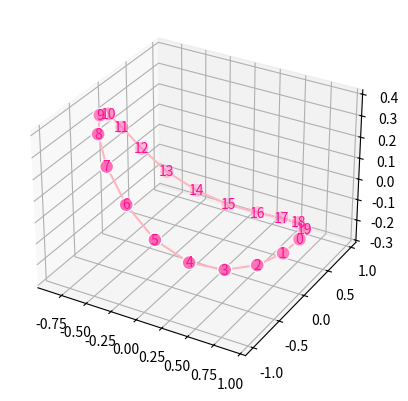

Write the Python code that produced this figure. (Note: this script raises an exception after producing the figure.)
import matplotlib.pyplot as plt
from mpl_toolkits.mplot3d import Axes3D
from matplotlib.offsetbox import OffsetImage, AnnotationBbox
import networkx as nx
import numpy as np

class GraphPlot3D:
    def __init__(self, graph, positions):
        self.graph = graph
        self.positions = positions
        self.fig = plt.figure()
        self.ax = self.fig.add_subplot(111, projection='3d')
        self.node_xyz = np.array([self.positions[v] for v in sorted(self.graph)])

    def plot_nodes(self, node_color='hotpink', node_size=100, edge_color='w'):
        self.ax.scatter(*self.node_xyz.T, s=node_size, c=node_color, edgecolor=edge_color)

    def plot_edges(self, line_color='lightpink'):
        edge_xyz = np.array([(self.positions[u], self.positions[v]) for u, v in self.graph.edges()])
        for vizedge in edge_xyz:
            self.ax.plot(*vizedge.T, color=line_color)

    def add_labels(self, font_color='deeppink', font_size=10):
        for i, xyz in enumerate(self.node_xyz):
            self.ax.text(*xyz, f'{i}', color=font_color, fontsize=font_size, ha='center', va='center')

    def add_image_at_origin(self, image_path, zoom=0.1, layer=0):
        img = plt.imread(image_path)
        imagebox = OffsetImage(img, zoom=zoom)
        ab = AnnotationBbox(imagebox, (0, 0, layer), frameon=False, boxcoords="data", pad=0, xycoords='data')
        self.ax.add_artist(ab)

    def format_axes(self):
        self.ax.grid(True)
        self.ax.set_xlabel("X-axis", fontsize=12)
        self.ax.set_ylabel("Y-axis", fontsize=12)
        self.ax.set_zlabel("Z-axis", fontsize=12)
        self.ax.set_axis_off()  # Optional: turn off the axis

    def show(self):
        plt.show()

# Create a cycle graph
G = nx.cycle_graph(20)
# Generate a 3D spring layout
pos = nx.spring_layout(G, dim=3, seed=779)

# Create an instance of the GraphPlot3D class
graph_plot = GraphPlot3D(G, pos)

# Plot nodes, edges, and add labels
graph_plot.plot_nodes()
graph_plot.plot_edges()
graph_plot.add_labels()

# Load an image and place it at the origin
graph_plot.add_image_at_origin('/assets/images/hooman.png.png', zoom=0.05, layer=-0.1)  # Adjust 'path_to_your_image.png' and other parameters as needed

# Format the axes and show the plot
graph_plot.format_axes()
graph_plot.show()
